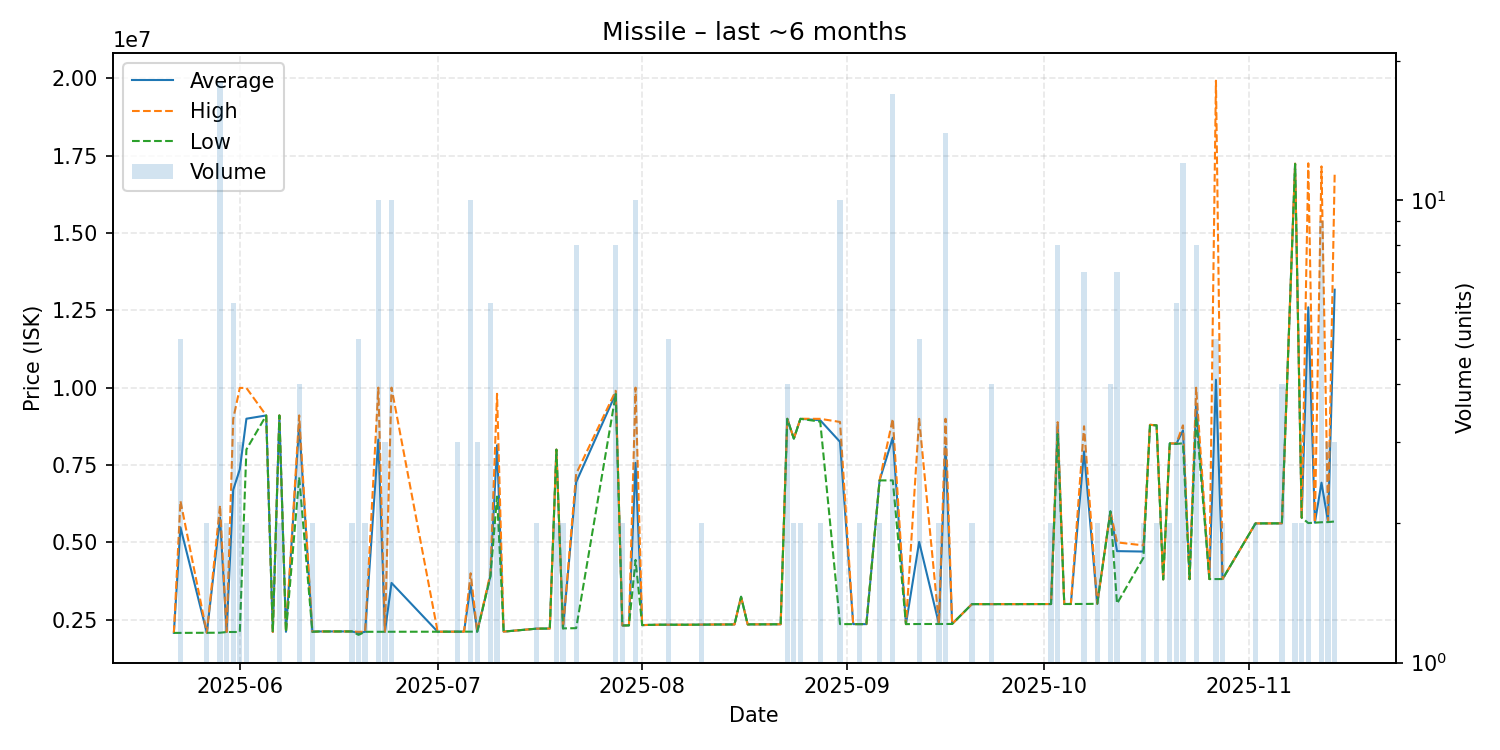

The table this chart was drawn from, first rows:
date, average, highest, lowest, order_count, volume
2025-05-22, 2071000, 2071000, 2071000, 1, 1
2025-05-23, 5484000, 6337000, 2071000, 3, 5
2025-05-27, 2075000, 2075000, 2075000, 1, 2
2025-05-29, 5798444, 6189000, 2076500, 9, 18
2025-05-30, 2100000, 2100000, 2100000, 1, 2
2025-05-31, 6694333, 8989000, 2100000, 4, 6
2025-06-01, 7359333, 9989000, 2100000, 2, 3
2025-06-02, 8994500, 9989000, 8000000, 2, 2
2025-06-05, 9100000, 9100000, 9100000, 1, 1
2025-06-06, 2102000, 2102000, 2102000, 1, 1
2025-06-07, 9099500, 9100000, 9099000, 2, 2
2025-06-08, 2106000, 2106000, 2106000, 1, 1
2025-06-10, 8824000, 9101000, 7106000, 4, 4
2025-06-12, 2108000, 2108000, 2108000, 2, 2
2025-06-13, 2117000, 2117000, 2117000, 1, 1
2025-06-16, 2118000, 2118000, 2118000, 1, 1
2025-06-18, 2117500, 2118000, 2117000, 2, 2
2025-06-19, 2066400, 2106000, 2007000, 5, 5
2025-06-20, 2107000, 2107000, 2107000, 1, 2
2025-06-22, 8320700, 9999000, 2107000, 4, 10
2025-06-23, 2107000, 2107000, 2107000, 2, 3
2025-06-24, 3686100, 9998500, 2108000, 7, 10
2025-07-01, 2109000, 2109000, 2109000, 1, 1
2025-07-04, 2111000, 2111000, 2111000, 3, 3
2025-07-05, 2111000, 2111000, 2111000, 1, 1
2025-07-06, 3606300, 3998000, 2111000, 6, 10
2025-07-07, 2112000, 2112000, 2112000, 2, 3
2025-07-09, 3915000, 3994000, 3899000, 5, 6
2025-07-10, 8139000, 9800000, 6478000, 2, 2
2025-07-11, 2113000, 2113000, 2113000, 1, 1
2025-07-16, 2208000, 2208000, 2208000, 2, 2
2025-07-18, 2212000, 2212000, 2212000, 1, 1
2025-07-19, 7994500, 7995000, 7994000, 2, 2
2025-07-20, 2217000, 2217000, 2217000, 2, 2
2025-07-22, 6947500, 7214000, 2224000, 6, 8
2025-07-28, 9805125, 9897000, 9790000, 6, 8
2025-07-29, 2312000, 2312000, 2312000, 1, 2
2025-07-30, 2313000, 2313000, 2313000, 1, 1
2025-07-31, 7566400, 9998000, 4430000, 4, 10
2025-08-01, 2323000, 2323000, 2323000, 1, 1
2025-08-02, 2329000, 2329000, 2329000, 1, 1
2025-08-04, 2336000, 2336000, 2336000, 1, 1
2025-08-05, 2335000, 2335000, 2335000, 2, 5
2025-08-08, 2335000, 2335000, 2335000, 1, 1
2025-08-09, 2336000, 2336000, 2336000, 1, 1
2025-08-10, 2338500, 2340000, 2337000, 2, 2
2025-08-12, 2342000, 2342000, 2342000, 1, 1
2025-08-13, 2343000, 2343000, 2343000, 1, 1
2025-08-15, 2344000, 2344000, 2344000, 1, 1
2025-08-16, 3239000, 3239000, 3239000, 1, 1
2025-08-17, 2346000, 2346000, 2346000, 1, 1
2025-08-18, 2347000, 2347000, 2347000, 1, 1
2025-08-19, 2347000, 2347000, 2347000, 1, 1
2025-08-22, 2350000, 2350000, 2350000, 1, 1
2025-08-23, 8992250, 8994000, 8990500, 4, 4
2025-08-24, 8351500, 8352000, 8351000, 2, 2
2025-08-25, 8991500, 8993000, 8990000, 2, 2
2025-08-28, 8945000, 8990000, 8900000, 2, 2
2025-08-31, 8247000, 8890000, 2355000, 6, 10
2025-09-02, 2355000, 2355000, 2355000, 1, 1
... 46 more rows
